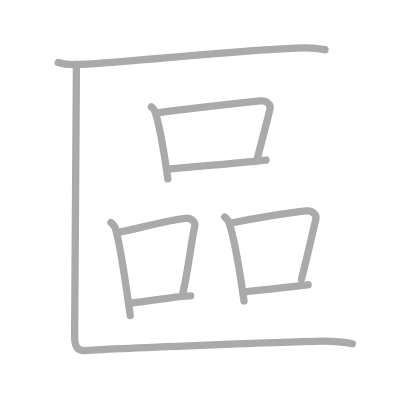
t = 0.00 s
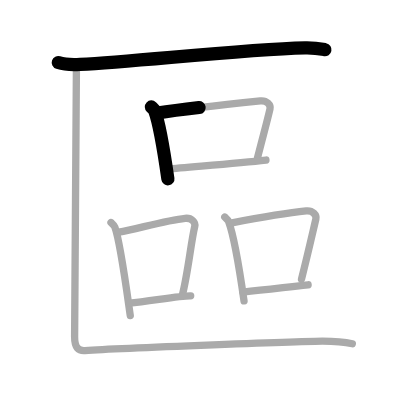
t = 2.25 s
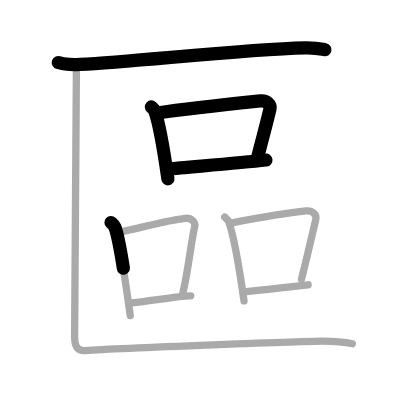
t = 4.50 s
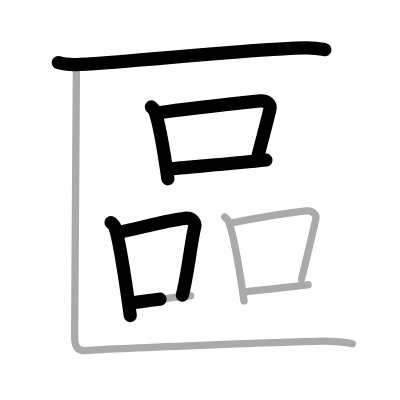
t = 6.50 s
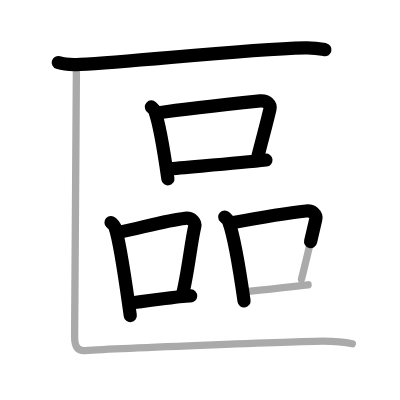
t = 8.75 s
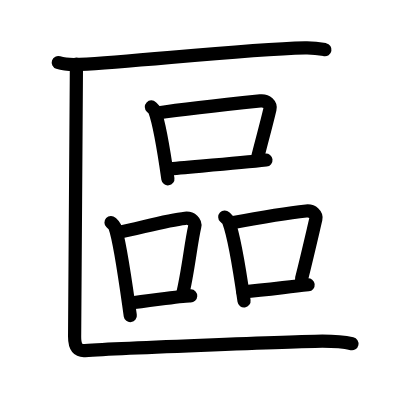
t = 11.00 s

The animated SVG that drew these frames (rendered in a browser with its animation timeline set to each time). Animation: 11 SMIL elements (animate=11); one cycle of 11.00 s.

<?xml version="1.0" standalone="no"?>
<!DOCTYPE svg PUBLIC "-//W3C//DTD SVG 1.1//EN"   "http://www.w3.org/Graphics/SVG/1.1/DTD/svg11.dtd">
<svg width="400px" height="400px"  version="1.1" xmlns="http://www.w3.org/2000/svg">
  <defs>
    <marker id="Triangle" viewBox="0 0 10 10" refX="0" refY="5" markerUnits="strokeWidth" markerWidth="3" style="stroke-opacity:0%;fill:#aaaaaa;" markerHeight="2" orient="auto">
      <path d="M 0 0 L 10 5 L 0 10 z" />
    </marker>
    
    <marker id="Arrow" viewBox="0 0 10 10" refX="5" refY="5" markerUnits="strokeWidth" markerWidth="1.8" style="stroke-opacity:0%;fill:#770000;" markerHeight="2" orient="auto">
      <path d="M 0 4 L 6 4 L 4 1 L 10 5 L 4 9 L 6 6 L 0 6 z" />
        <circle cx="5" cy="5" r="5" />
      </marker>
    
    <marker id="TriangleRed" viewBox="0 0 10 10" refX="0" refY="5" markerUnits="strokeWidth" markerWidth="3" style="stroke-opacity:0%;fill:#CC0000;" markerHeight="2" orient="auto">
      <path d="M 0 0 L 10 5 L 0 10 z" />
    </marker>
    
    <marker id="ArrowRed" viewBox="0 0 10 10" refX="5" refY="5" markerUnits="strokeWidth" markerWidth="1.8" style="stroke-opacity:0%;fill:#CC0000;" markerHeight="2" orient="auto">
      <path d="M 0 4 L 6 4 L 4 1 L 10 5 L 4 9 L 6 6 L 0 6 z" />
        <circle cx="5" cy="5" r="5" />
      </marker>
    
  </defs>
  
  <path style="fill:#ffffff; fill-opacity:100%; fill-rule:evenodd; stroke-width:0;" d="M 0 0 L 400px 0 L 400px 400px L 0 400px L 0 0" />

  <g transform="scale(3.6697247706422 3.6697247706422)">
<path style="fill:none; fill-opacity:0%; fill-rule:evenodd; stroke:#aaaaaa; stroke-opacity:100%; stroke-width: 1.5pt; stroke-linejoin:round; stroke-linecap:round;" d="M15.88 17.04c1.55 0.51 4.39 0.6 5.94 0.51c16.13-0.86 43.93-4.05 61.32-4.51c2.58-0.07 4.13 0.25 5.42 0.5"></path>
<path style="fill:none; fill-opacity:0%; fill-rule:evenodd; stroke:#aaaaaa; stroke-opacity:100%; stroke-width: 1.5pt; stroke-linejoin:round; stroke-linecap:round;" d="M41.25 29.14c0.36 0.34 0.73 0.62 0.89 1.04c1.25 3.34 2.75 12.56 3.61 18.56"></path>
<path style="fill:none; fill-opacity:0%; fill-rule:evenodd; stroke:#aaaaaa; stroke-opacity:100%; stroke-width: 1.5pt; stroke-linejoin:round; stroke-linecap:round;" d="M42.88 30.78C51.5 29.5 66 28 70.94 27.49c1.8-0.19 2.89 1.11 2.63 2.21c-1.07 4.55-1.82 7.05-3.41 13.35"></path>
<path style="fill:none; fill-opacity:0%; fill-rule:evenodd; stroke:#aaaaaa; stroke-opacity:100%; stroke-width: 1.5pt; stroke-linejoin:round; stroke-linecap:round;" d="M45.7 46.08c5.8-0.58 18.8-1.58 26.77-2.47"></path>
<path style="fill:none; fill-opacity:0%; fill-rule:evenodd; stroke:#aaaaaa; stroke-opacity:100%; stroke-width: 1.5pt; stroke-linejoin:round; stroke-linecap:round;" d="M30.25 60.64c0.42 0.39 0.85 0.72 1.04 1.21C32.75 65.75 34.5 79 35.5 86"></path>
<path style="fill:none; fill-opacity:0%; fill-rule:evenodd; stroke:#aaaaaa; stroke-opacity:100%; stroke-width: 1.5pt; stroke-linejoin:round; stroke-linecap:round;" d="M32.38 63.28c5.37-1.03 13.12-3.28 18.06-3.79c1.8-0.19 2.89 1.11 2.63 2.21c-1.07 4.55-1.82 12.55-3.41 18.85"></path>
<path style="fill:none; fill-opacity:0%; fill-rule:evenodd; stroke:#aaaaaa; stroke-opacity:100%; stroke-width: 1.5pt; stroke-linejoin:round; stroke-linecap:round;" d="M35.2 82.58C41 82 49.75 80.5 51.96 80.61"></path>
<path style="fill:none; fill-opacity:0%; fill-rule:evenodd; stroke:#aaaaaa; stroke-opacity:100%; stroke-width: 1.5pt; stroke-linejoin:round; stroke-linecap:round;" d="M61.25 59.14c0.42 0.39 0.85 0.72 1.04 1.21C63.75 64.25 65.5 75 66.5 82"></path>
<path style="fill:none; fill-opacity:0%; fill-rule:evenodd; stroke:#aaaaaa; stroke-opacity:100%; stroke-width: 1.5pt; stroke-linejoin:round; stroke-linecap:round;" d="M62.88 60.78C71 59.25 78.5 58 83.44 57.49c1.8-0.19 2.89 1.11 2.63 2.21c-1.07 4.55-2.32 10.05-3.91 16.35"></path>
<path style="fill:none; fill-opacity:0%; fill-rule:evenodd; stroke:#aaaaaa; stroke-opacity:100%; stroke-width: 1.5pt; stroke-linejoin:round; stroke-linecap:round;" d="M66.2 79.58C72 79 76 78.5 83.96 77.61"></path>
<path style="fill:none; fill-opacity:0%; fill-rule:evenodd; stroke:#aaaaaa; stroke-opacity:100%; stroke-width: 1.5pt; stroke-linejoin:round; stroke-linecap:round;" d="M20.83 17.46c0 3.8-0.5 70.71-0.5 74.27c0 3.02 1.01 3.92 2.81 3.8c10.21-0.71 61.38-2.56 64.7-2.56c3.32 0 6.12 0.24 8.17 0.71"></path>

<path style="fill:none; fill-opacity:0%; fill-rule:evenodd; stroke:#000000; stroke-opacity:100%; stroke-width: 2.7pt; stroke-linejoin:round; stroke-linecap:round;" d="M15.88 17.04c1.55 0.51 4.39 0.6 5.94 0.51c16.13-0.86 43.93-4.05 61.32-4.51c2.58-0.07 4.13 0.25 5.42 0.5" pathLength="100" stroke-dashoffset="100" stroke-dasharray="100 105"><animate id="dashAnim1" attributeName="stroke-dashoffset" from="100" to="0" dur="1s" calcMode="linear" fill="freeze"/></path>
<path style="fill:none; fill-opacity:0%; fill-rule:evenodd; stroke:#000000; stroke-opacity:100%; stroke-width: 2.7pt; stroke-linejoin:round; stroke-linecap:round;" d="M41.25 29.14c0.36 0.34 0.73 0.62 0.89 1.04c1.25 3.34 2.75 12.56 3.61 18.56" pathLength="100" stroke-dashoffset="100" stroke-dasharray="100 105"><animate id="dashAnim2" attributeName="stroke-dashoffset" from="100" to="0" dur="1s" calcMode="linear" begin="dashAnim1.end" fill="freeze"/></path>
<path style="fill:none; fill-opacity:0%; fill-rule:evenodd; stroke:#000000; stroke-opacity:100%; stroke-width: 2.7pt; stroke-linejoin:round; stroke-linecap:round;" d="M42.88 30.78C51.5 29.5 66 28 70.94 27.49c1.8-0.19 2.89 1.11 2.63 2.21c-1.07 4.55-1.82 7.05-3.41 13.35" pathLength="100" stroke-dashoffset="100" stroke-dasharray="100 105"><animate id="dashAnim3" attributeName="stroke-dashoffset" from="100" to="0" dur="1s" calcMode="linear" begin="dashAnim2.end" fill="freeze"/></path>
<path style="fill:none; fill-opacity:0%; fill-rule:evenodd; stroke:#000000; stroke-opacity:100%; stroke-width: 2.7pt; stroke-linejoin:round; stroke-linecap:round;" d="M45.7 46.08c5.8-0.58 18.8-1.58 26.77-2.47" pathLength="100" stroke-dashoffset="100" stroke-dasharray="100 105"><animate id="dashAnim4" attributeName="stroke-dashoffset" from="100" to="0" dur="1s" calcMode="linear" begin="dashAnim3.end" fill="freeze"/></path>
<path style="fill:none; fill-opacity:0%; fill-rule:evenodd; stroke:#000000; stroke-opacity:100%; stroke-width: 2.7pt; stroke-linejoin:round; stroke-linecap:round;" d="M30.25 60.64c0.42 0.39 0.85 0.72 1.04 1.21C32.75 65.75 34.5 79 35.5 86" pathLength="100" stroke-dashoffset="100" stroke-dasharray="100 105"><animate id="dashAnim5" attributeName="stroke-dashoffset" from="100" to="0" dur="1s" calcMode="linear" begin="dashAnim4.end" fill="freeze"/></path>
<path style="fill:none; fill-opacity:0%; fill-rule:evenodd; stroke:#000000; stroke-opacity:100%; stroke-width: 2.7pt; stroke-linejoin:round; stroke-linecap:round;" d="M32.38 63.28c5.37-1.03 13.12-3.28 18.06-3.79c1.8-0.19 2.89 1.11 2.63 2.21c-1.07 4.55-1.82 12.55-3.41 18.85" pathLength="100" stroke-dashoffset="100" stroke-dasharray="100 105"><animate id="dashAnim6" attributeName="stroke-dashoffset" from="100" to="0" dur="1s" calcMode="linear" begin="dashAnim5.end" fill="freeze"/></path>
<path style="fill:none; fill-opacity:0%; fill-rule:evenodd; stroke:#000000; stroke-opacity:100%; stroke-width: 2.7pt; stroke-linejoin:round; stroke-linecap:round;" d="M35.2 82.58C41 82 49.75 80.5 51.96 80.61" pathLength="100" stroke-dashoffset="100" stroke-dasharray="100 105"><animate id="dashAnim7" attributeName="stroke-dashoffset" from="100" to="0" dur="1s" calcMode="linear" begin="dashAnim6.end" fill="freeze"/></path>
<path style="fill:none; fill-opacity:0%; fill-rule:evenodd; stroke:#000000; stroke-opacity:100%; stroke-width: 2.7pt; stroke-linejoin:round; stroke-linecap:round;" d="M61.25 59.14c0.42 0.39 0.85 0.72 1.04 1.21C63.75 64.25 65.5 75 66.5 82" pathLength="100" stroke-dashoffset="100" stroke-dasharray="100 105"><animate id="dashAnim8" attributeName="stroke-dashoffset" from="100" to="0" dur="1s" calcMode="linear" begin="dashAnim7.end" fill="freeze"/></path>
<path style="fill:none; fill-opacity:0%; fill-rule:evenodd; stroke:#000000; stroke-opacity:100%; stroke-width: 2.7pt; stroke-linejoin:round; stroke-linecap:round;" d="M62.88 60.78C71 59.25 78.5 58 83.44 57.49c1.8-0.19 2.89 1.11 2.63 2.21c-1.07 4.55-2.32 10.05-3.91 16.35" pathLength="100" stroke-dashoffset="100" stroke-dasharray="100 105"><animate id="dashAnim9" attributeName="stroke-dashoffset" from="100" to="0" dur="1s" calcMode="linear" begin="dashAnim8.end" fill="freeze"/></path>
<path style="fill:none; fill-opacity:0%; fill-rule:evenodd; stroke:#000000; stroke-opacity:100%; stroke-width: 2.7pt; stroke-linejoin:round; stroke-linecap:round;" d="M66.2 79.58C72 79 76 78.5 83.96 77.61" pathLength="100" stroke-dashoffset="100" stroke-dasharray="100 105"><animate id="dashAnim10" attributeName="stroke-dashoffset" from="100" to="0" dur="1s" calcMode="linear" begin="dashAnim9.end" fill="freeze"/></path>
<path style="fill:none; fill-opacity:0%; fill-rule:evenodd; stroke:#000000; stroke-opacity:100%; stroke-width: 2.7pt; stroke-linejoin:round; stroke-linecap:round;" d="M20.83 17.46c0 3.8-0.5 70.71-0.5 74.27c0 3.02 1.01 3.92 2.81 3.8c10.21-0.71 61.38-2.56 64.7-2.56c3.32 0 6.12 0.24 8.17 0.71" pathLength="100" stroke-dashoffset="100" stroke-dasharray="100 105"><animate id="dashAnim11" attributeName="stroke-dashoffset" from="100" to="0" dur="1s" calcMode="linear" begin="dashAnim10.end" fill="freeze"/></path>

</g>

</svg>  
          
